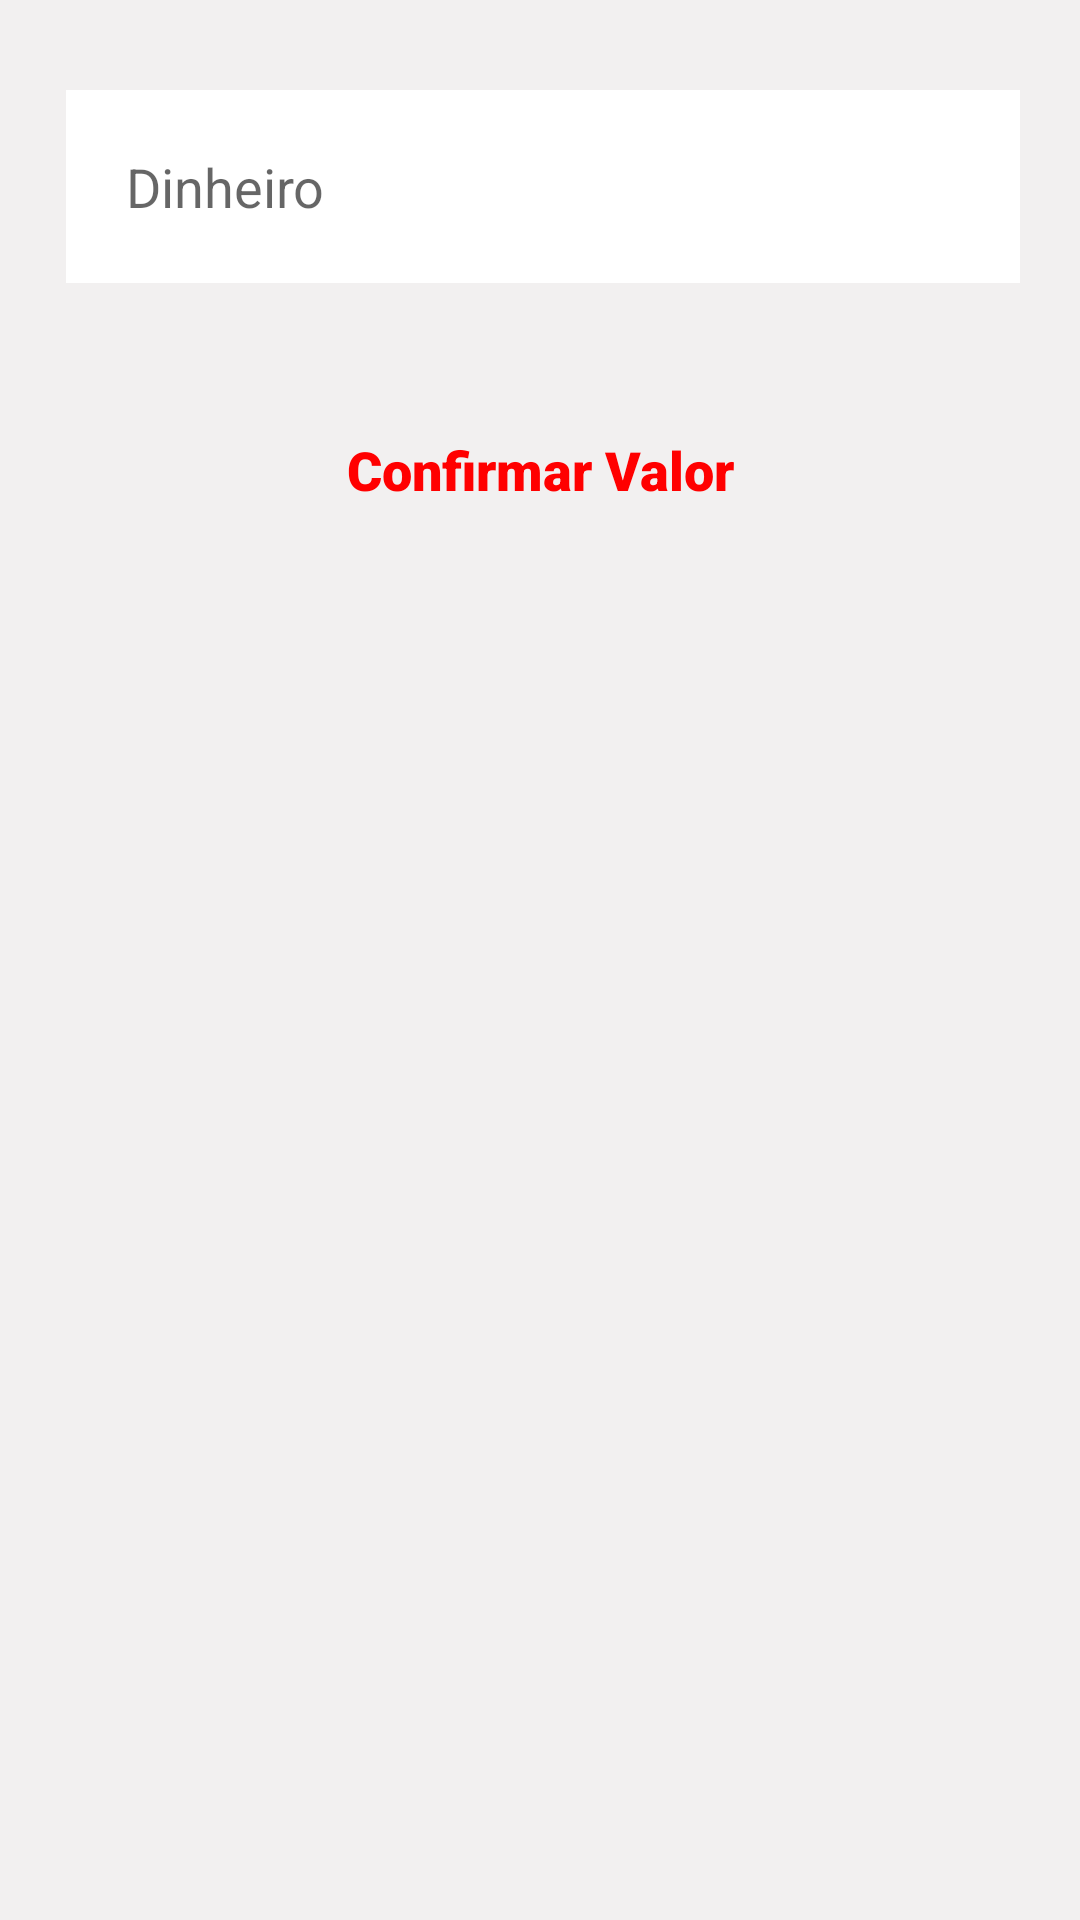

The Android layout XML behind this screen, and the referenced resources:
<!-- AndroidManifest.xml: application theme Theme.LojaVirtual -->
<!-- res/layout/pagamento.xml -->
<?xml version="1.0" encoding="utf-8"?>
<RelativeLayout xmlns:android="http://schemas.android.com/apk/res/android"
    android:layout_width="match_parent"
    android:background="@color/cinzaClaro"
    android:layout_height="wrap_content">

    <EditText

        android:id="@+id/fm_pagamento"
        android:layout_width="match_parent"
        android:layout_height="wrap_content"
        android:layout_marginStart="22dp"
        android:layout_marginTop="30dp"
        android:layout_marginEnd="20dp"
        android:background="@color/Branco"
        android:hint="Dinheiro"
        android:inputType="text"
        android:padding="20dp" />

    <TextView
        android:id="@+id/bt_pagar"
        android:layout_width="match_parent"
        android:layout_height="wrap_content"
        android:layout_marginStart="20dp"
        android:layout_below="@id/fm_pagamento"
        android:text="Confirmar Valor"
        android:textSize="18sp"
        android:textColor="@color/vermelhor"
        android:layout_marginTop="20dp"
        android:layout_marginEnd="20dp"
        android:fontFamily="sans-serif-black"
        android:padding="30dp"
        android:gravity="center"
        />

</RelativeLayout>
<!-- resources referenced by this layout -->
<resources>
  <color name="Branco">#ffffff</color>
  <color name="cinzaClaro">#f2f0f0</color>
  <color name="vermelhor">#ff0000</color>
  <style name="Theme.LojaVirtual" parent="Theme.MaterialComponents.DayNight.DarkActionBar">
          
          <item name="colorPrimary">@color/Roxo</item>
          <item name="colorPrimaryDark">@color/Roxo</item>
          <item name="colorPrimaryVariant">@color/AV</item>
          <item name="colorOnPrimary">@color/white</item>
          
          <item name="colorSecondary">@color/AV</item>
          <item name="colorSecondaryVariant">@color/teal_700</item>
          <item name="colorOnSecondary">@color/black</item>
          
          <item name="android:statusBarColor" tools:targetApi="l">?attr/colorPrimaryVariant</item>
          
      </style>
  <color name="Roxo">#673ab7</color>
  <color name="AV">#00bcd4</color>
  <color name="white">#ffffff</color>
  <color name="teal_700">#FF018786</color>
  <color name="black">#FF000000</color>
</resources>
